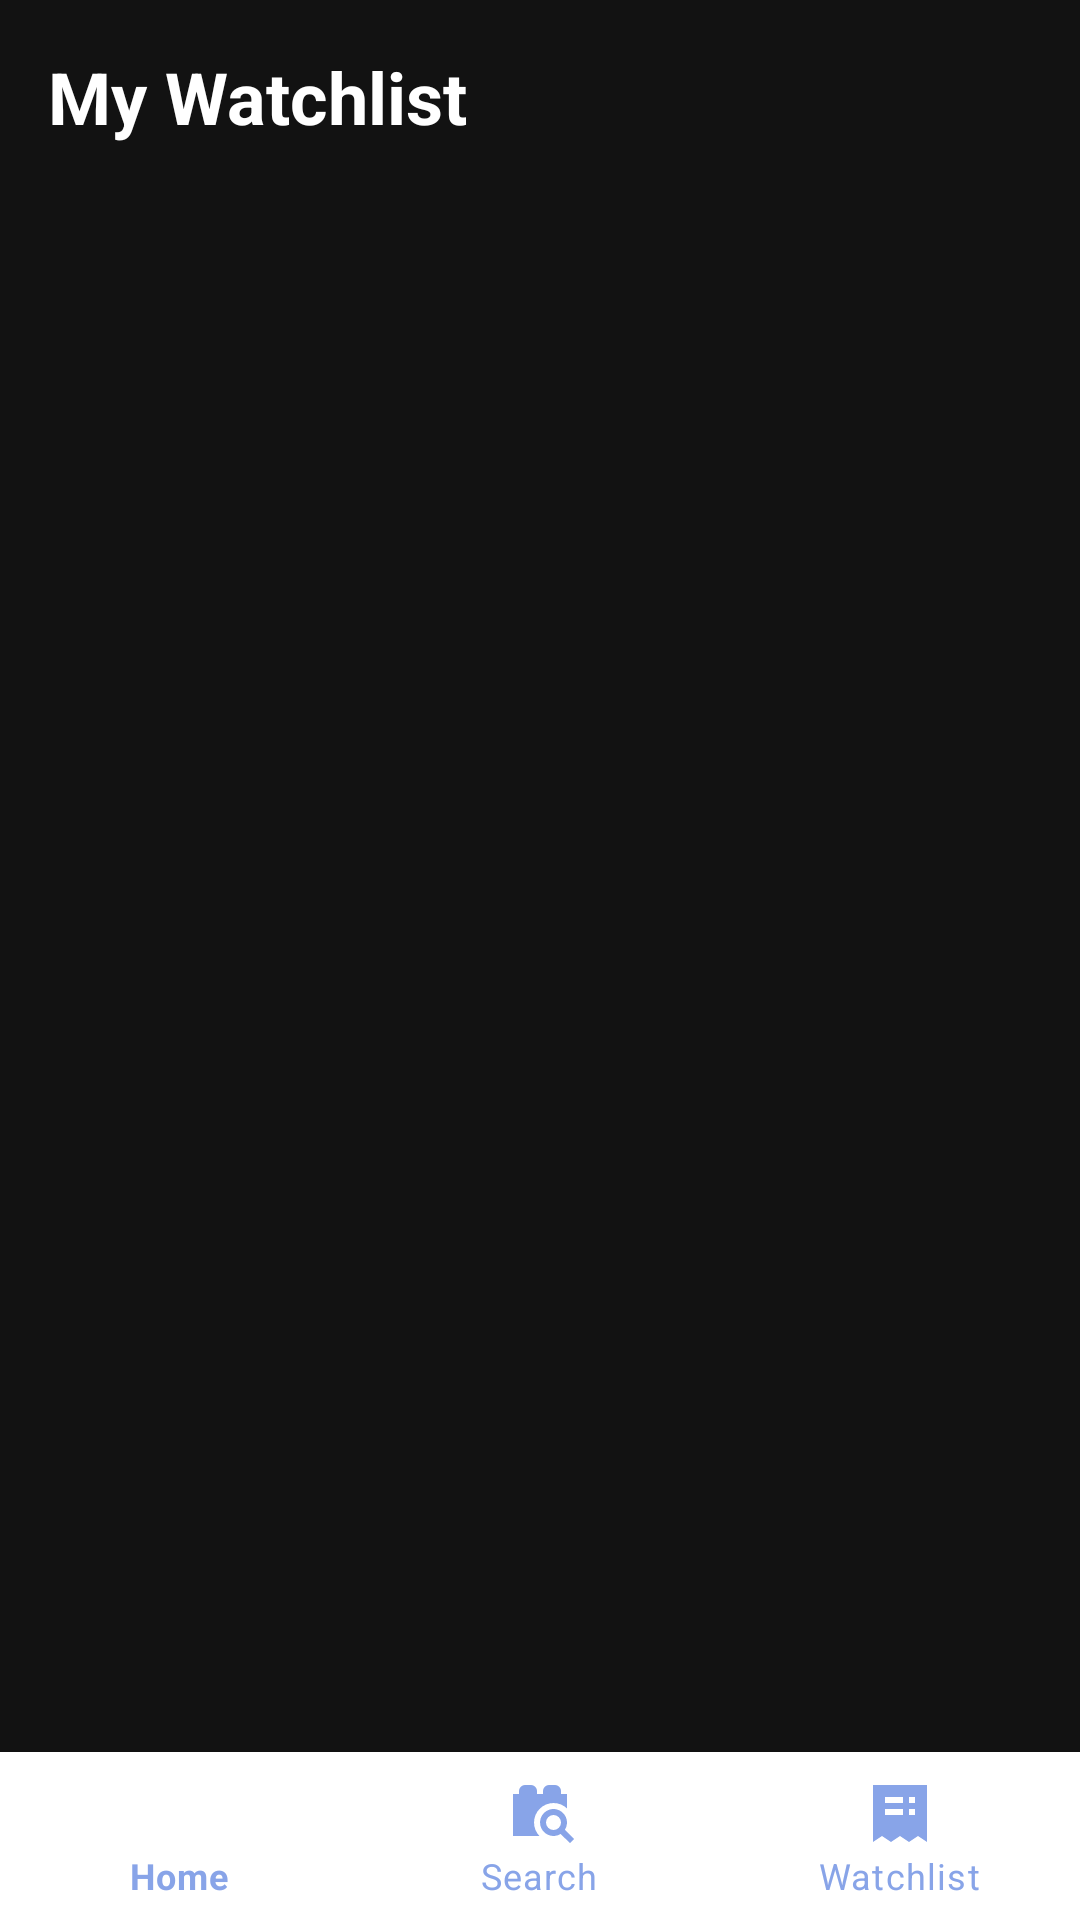

Reconstruct the res/layout file that produces this screen, plus the resources it refers to.
<!-- AndroidManifest.xml: activity theme Theme.Cinephile.Light -->
<!-- res/layout/activity_watchlist.xml -->
<androidx.coordinatorlayout.widget.CoordinatorLayout xmlns:android="http://schemas.android.com/apk/res/android"
    xmlns:app="http://schemas.android.com/apk/res-auto"
    android:layout_width="match_parent"
    android:layout_height="match_parent"
    android:background="@color/white">

    <androidx.constraintlayout.widget.ConstraintLayout xmlns:android="http://schemas.android.com/apk/res/android"
        android:layout_width="match_parent"
        android:layout_height="match_parent"
        android:background="@color/background_color">

        <TextView
            android:id="@+id/watchlistTitle"
            android:layout_width="wrap_content"
            android:layout_height="wrap_content"
            android:layout_marginStart="16dp"
            android:layout_marginTop="16dp"
            android:text="My Watchlist"
            android:textColor="@color/white"
            android:textSize="24sp"
            android:textStyle="bold"
            app:layout_constraintStart_toStartOf="parent"
            app:layout_constraintTop_toTopOf="parent" />

        <androidx.recyclerview.widget.RecyclerView
            android:id="@+id/watchlistRecyclerView"
            android:layout_width="match_parent"
            android:layout_height="0dp"
            android:layout_marginTop="16dp"
            android:clipToPadding="false"
            android:padding="8dp"
            app:layout_constraintBottom_toBottomOf="parent"
            app:layout_constraintTop_toBottomOf="@id/watchlistTitle" />

        <TextView
            android:id="@+id/emptyStateText"
            android:layout_width="wrap_content"
            android:layout_height="wrap_content"
            android:text="Your watchlist is empty"
            android:textColor="@color/white"
            android:textSize="16sp"
            android:visibility="gone"
            app:layout_constraintBottom_toBottomOf="parent"
            app:layout_constraintEnd_toEndOf="parent"
            app:layout_constraintStart_toStartOf="parent"
            app:layout_constraintTop_toTopOf="parent" />

    </androidx.constraintlayout.widget.ConstraintLayout>

    <com.google.android.material.bottomnavigation.BottomNavigationView
        android:id="@+id/bottom_navigation"
        android:layout_width="match_parent"
        android:layout_height="wrap_content"
        android:layout_gravity="bottom"
        app:menu="@menu/bottom_nav_menu"
        app:labelVisibilityMode="labeled"
        app:itemIconTint="@color/bottom_nav_color"
        app:itemTextColor="@color/bottom_nav_color"
        app:backgroundTint="@color/white" />
</androidx.coordinatorlayout.widget.CoordinatorLayout>
<!-- resources referenced by this layout -->
<resources>
  <color name="background_color">#121212</color>
  <color name="bottom_nav_color">#88A4E8</color>
  <color name="white">#FFFFFFFF</color>
  <style name="Theme.Cinephile.Light" parent="Theme.MaterialComponents.Light.NoActionBar">
          <item name="colorOnPrimary">@color/white</item>
          <item name="colorOnSecondary">@color/black</item>
          <item name="android:windowLightStatusBar">true</item> 
          <item name="android:windowBackground">@color/white</item> 
      </style>
  <color name="black">#FF000000</color>
</resources>
